Run: headless pygame with SDL's dummy video driver; simulated clock (each Clock.tick advances the game by its frame time, no real sleeping); random seed 0; keys injected as events and as key.get_pressed() state; no mouse input.
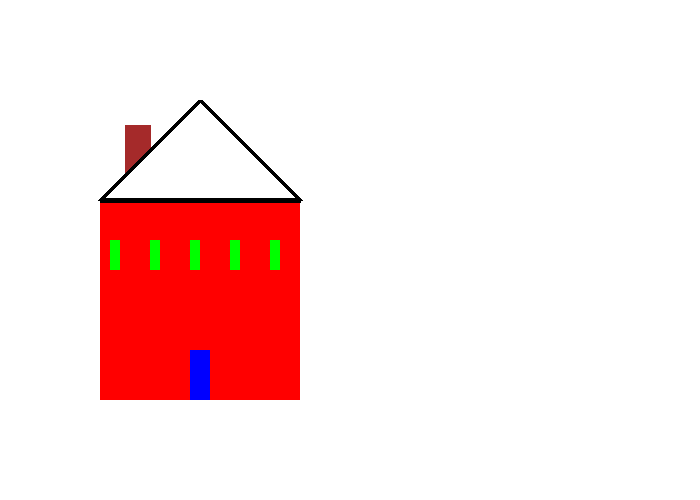
Frame 1 of 4 · flips 1–60 · no input
Frame 2 of 4 · flips 61–180 · tapped SPACE, RETURN · held RIGHT (→), D · screen unchanged from frame 1, image omitted
Frame 3 of 4 · flips 181–300 · held DOWN (↓), S · screen unchanged from frame 2, image omitted
Frame 4 of 4 · flips 301–420 · held LEFT (←), A, UP (↑), W · screen unchanged from frame 3, image omitted

The pygame program that drew these frames:

"""
 Show how to use a sprite backed by a graphic.

 Sample Python/Pygame Programs
 Simpson College Computer Science
 http://programarcadegames.com/
 http://simpson.edu/computer-science/

 Explanation video: http://youtu.be/vRB_983kUMc
"""

import pygame

# Define some colors
BLACK = (0, 0, 0)
WHITE = (255, 255, 255)
GREEN = (0, 255, 0)
RED = (255, 0, 0)
BLUE = (0, 0, 255)
BROWN = (165, 42, 42)

# -- ORIGIN (X, Y)
INSERT = (100, 100)

# --         (X        , Y              )
HOUSE_X_Y = (INSERT[0], INSERT[1] + 100)
HOUSE_W_H = (200, 200)
HOUSE_WALL_WIDTH = 0

WINDOW_NUM = 5
WINDOW_W_H = (10, 30)
WINDOW_DELTA = int(HOUSE_W_H[0] / WINDOW_NUM)
WINDOW_X_Y = (HOUSE_X_Y[0] + WINDOW_W_H[0], INSERT[1] + 140)

# -------------(X, Y )
ROOF_LEFT = (INSERT[0] + 100, INSERT[1])
ROOF_TOP = (INSERT[0], INSERT[1] + 100)
ROOF_RIGHT = (INSERT[0] + 200, INSERT[0] + 100)
ROOF_BORDER_WIDTH = 5

CHIMNEY_LINE_POINT = [
    # (X             , Y             )
    (INSERT[0] + 25, INSERT[1] + 75),
    (INSERT[0] + 25, INSERT[1] + 25),
    (INSERT[0] + 50, INSERT[1] + 25),
    (INSERT[0] + 50, INSERT[0] + 50)
]

# --
# -- Set chimney width 0 to filled the drawing
# --
CHIMNEY_WIDTH = 0

DOOR_X_Y = (INSERT[0] + 90, INSERT[1] + 250)
DOOR_W_H = (20, 50)

FPS = 60

pygame.init()

# Set the width and height of the screen [width, height]
size = (700, 500)
screen = pygame.display.set_mode(size)

pygame.display.set_caption("Draw House")

# Loop until the user clicks the close button.
done = False

# Used to manage how fast the screen updates
clock = pygame.time.Clock()

# -------- Main Program Loop -----------
while not done:
    # --- Main event loop
    for event in pygame.event.get():  # User did something
        if event.type == pygame.QUIT:  # If user clicked close
            done = True  # Flag that we are done so we exit this loop

    # First, clear the screen to white. Don't put other drawing commands
    # above this, or they will be erased with this command.
    screen.fill(WHITE)

    # --- Drawing code should go here
    # ---------------------------------------------------------
    pygame.draw.polygon(screen, BROWN, CHIMNEY_LINE_POINT, CHIMNEY_WIDTH)
    pygame.draw.rect(screen, RED, [HOUSE_X_Y[0], HOUSE_X_Y[1], HOUSE_W_H[0], HOUSE_W_H[1]], HOUSE_WALL_WIDTH)
    pygame.draw.polygon(screen, BLACK, [ROOF_LEFT, ROOF_TOP, ROOF_RIGHT], ROOF_BORDER_WIDTH)
    for i in range(WINDOW_NUM):
        delta = i * WINDOW_DELTA
        pygame.draw.rect(screen, GREEN, [WINDOW_X_Y[0] + delta, WINDOW_X_Y[1], WINDOW_W_H[0], WINDOW_W_H[1]])
    pygame.draw.rect(screen, BLUE, [DOOR_X_Y[0], DOOR_X_Y[1], DOOR_W_H[0], DOOR_W_H[1]])

    # --- Go ahead and update the screen with what we've drawn.
    pygame.display.flip()

    # --- Limit to 60 frames per second
    clock.tick(FPS)

# Close the window and quit.
# If you forget this line, the program will 'hang'
# on exit if running from IDLE.
pygame.quit()
